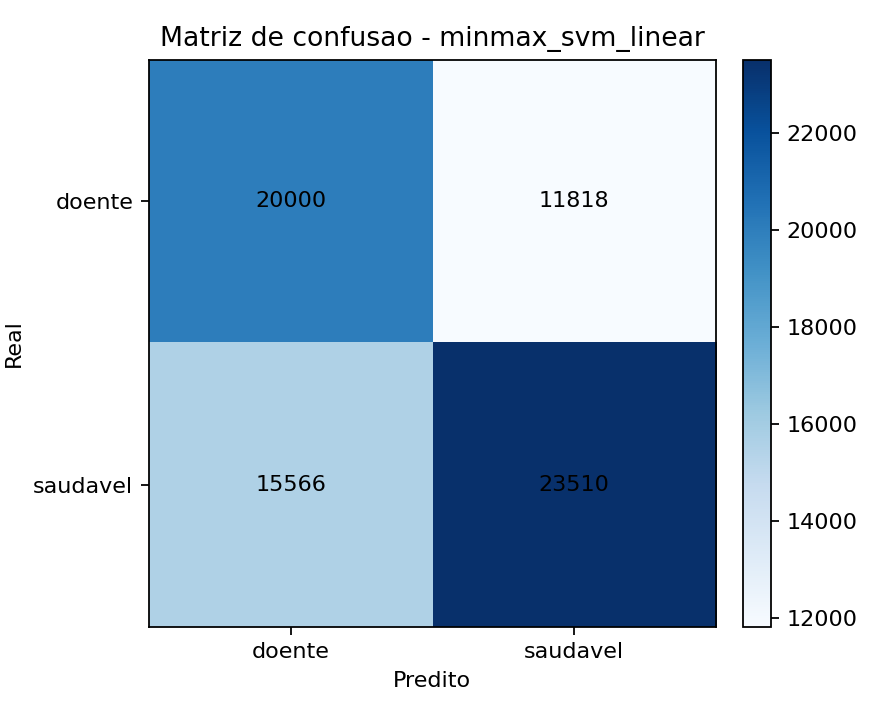

Data behind this chart, as committed beside it:
, pred_doente, pred_saudavel
real_doente, 20000, 11818
real_saudavel, 15566, 23510
